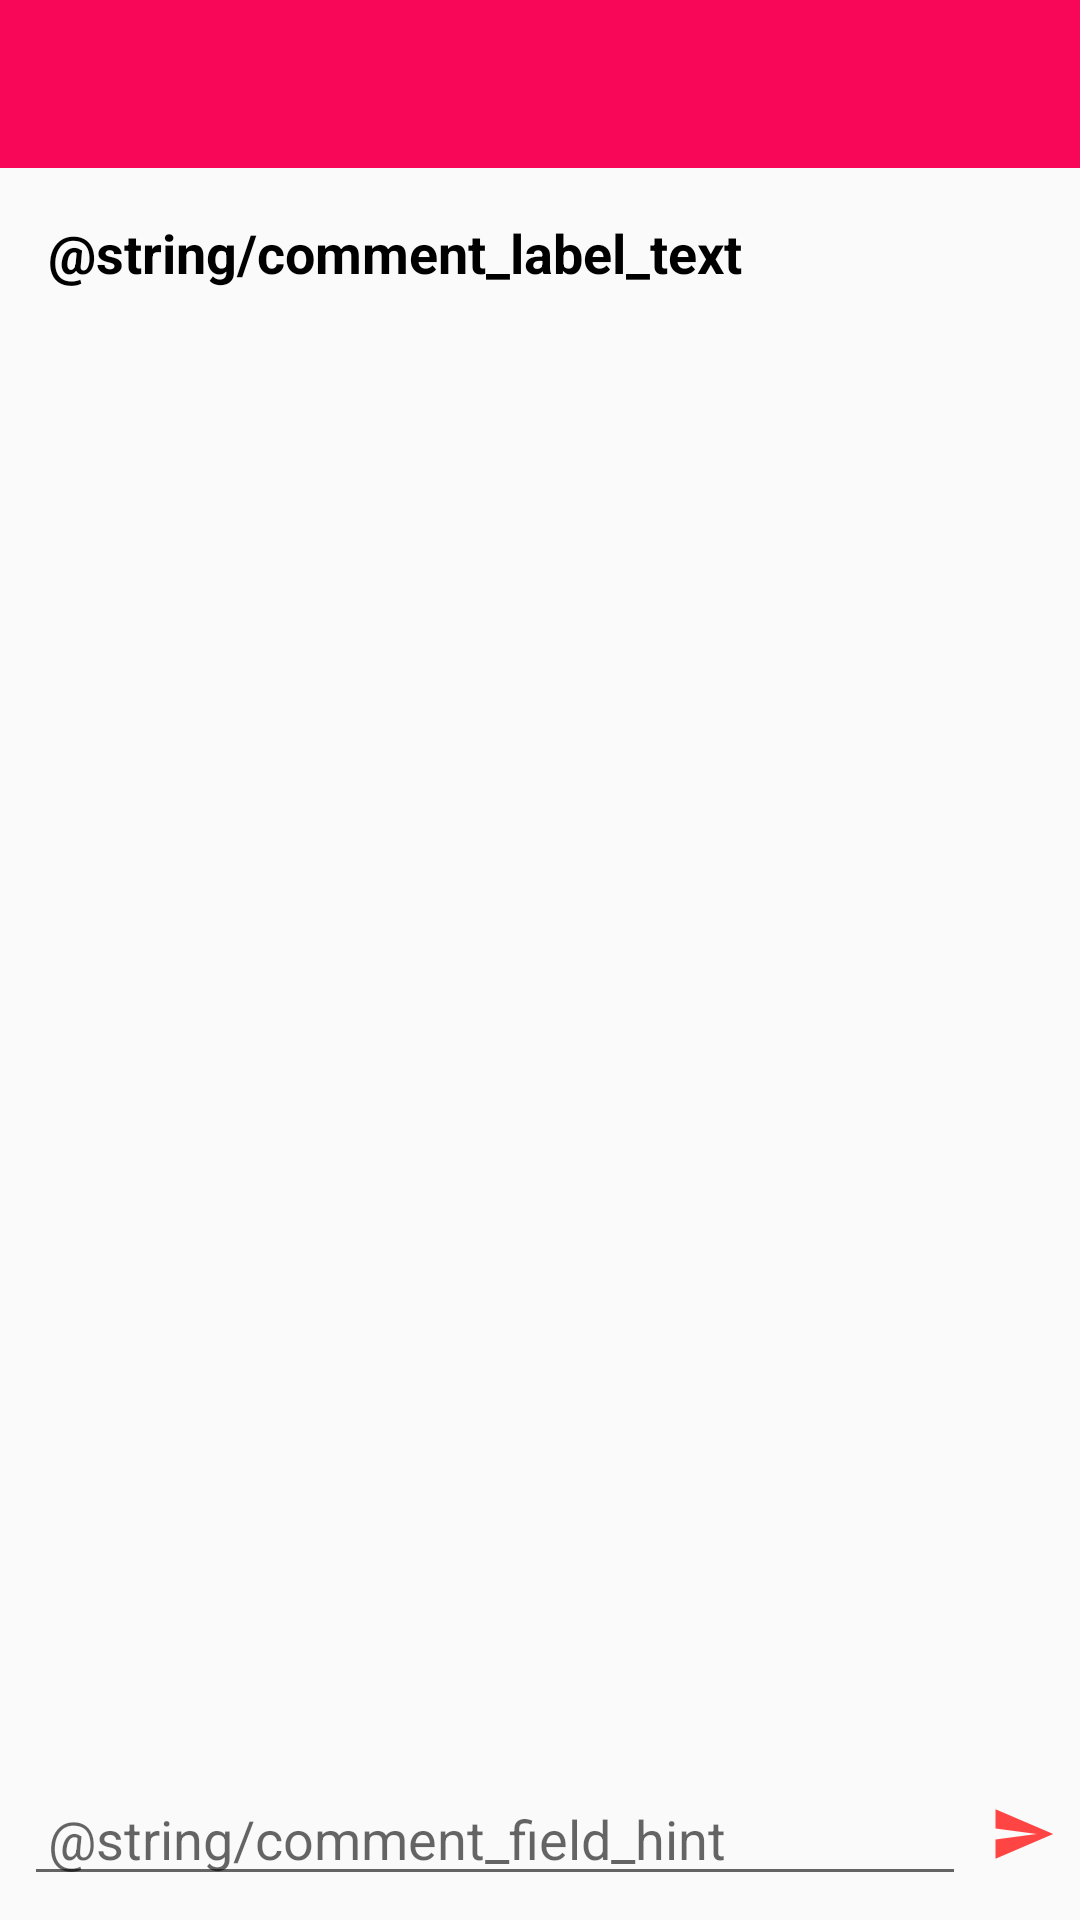

Produce the Android XML layout that renders to this screen, including the resource entries it uses.
<!-- AndroidManifest.xml: application theme AppTheme -->
<!-- res/layout/activity_comments.xml -->
<?xml version="1.0" encoding="utf-8"?>
<LinearLayout xmlns:android="http://schemas.android.com/apk/res/android"
    xmlns:app="http://schemas.android.com/apk/res-auto"
    xmlns:tools="http://schemas.android.com/tools"
    android:layout_width="match_parent"
    android:layout_height="match_parent"
    android:orientation="vertical"
    tools:context=".CommentsActivity">

    <android.support.v7.widget.Toolbar
        android:id="@+id/comment_toolbar"
        android:layout_width="match_parent"
        android:layout_height="?android:attr/actionBarSize"
        android:background="@color/colorPrimary"
        android:theme="@style/ThemeOverlay.AppCompat.Dark.ActionBar"
        app:popupTheme="@style/ThemeOverlay.AppCompat.Light"></android.support.v7.widget.Toolbar>

    <TextView
        android:id="@+id/comment_label"
        android:layout_width="match_parent"
        android:layout_height="wrap_content"
        android:layout_marginLeft="16dp"
        android:layout_marginRight="16dp"
        android:layout_marginTop="16dp"
        android:text="@string/comment_label_text"
        android:textColor="@android:color/black"
        android:textSize="18sp"
        android:textStyle="bold" />

    <android.support.v7.widget.RecyclerView
        android:id="@+id/comment_list"
        android:layout_width="match_parent"
        android:layout_height="wrap_content"
        android:layout_margin="16dp"
        android:layout_weight="1">

    </android.support.v7.widget.RecyclerView>

    <LinearLayout
        android:layout_width="match_parent"
        android:layout_height="wrap_content"
        android:layout_alignParentBottom="true"
        android:layout_gravity="bottom"
        android:gravity="center"
        android:orientation="horizontal"
        android:paddingBottom="8dp"
        android:paddingLeft="8dp"
        android:paddingRight="8dp">

        <EditText
            android:id="@+id/comment_field"
            android:layout_width="316dp"
            android:layout_height="wrap_content"
            android:layout_weight="1"
            android:hint="@string/comment_field_hint"
            android:inputType="textPersonName"
            android:paddingLeft="8dp"></EditText>

        <ImageView
            android:id="@+id/comment_post_btn"
            android:layout_width="wrap_content"
            android:layout_height="wrap_content"
            android:layout_marginLeft="8dp"
            android:layout_weight="1"
            app:srcCompat="@drawable/ic_send" />

    </LinearLayout>




</LinearLayout>
<!-- resources referenced by this layout -->
<resources>
  <color name="colorPrimary">#F80759</color>
  <!-- drawable ic_send (drawable) -->
  <vector android:height="24dp" android:tint="#FF4444"
      android:viewportHeight="24.0" android:viewportWidth="24.0"
      android:width="24dp" xmlns:android="http://schemas.android.com/apk/res/android">
      <path android:fillColor="#FF000000" android:pathData="M2.01,21L23,12 2.01,3 2,10l15,2 -15,2z"/>
  </vector>
  <style name="AppTheme" parent="Theme.AppCompat.Light.DarkActionBar">
          
          <item name="colorPrimary">@color/colorPrimary</item>
          <item name="colorPrimaryDark">@color/colorPrimaryDark</item>
          <item name="colorAccent">@color/colorAccent</item>
      </style>
  <color name="colorPrimaryDark">#A70D41</color>
  <color name="colorAccent">#FF4081</color>
</resources>
